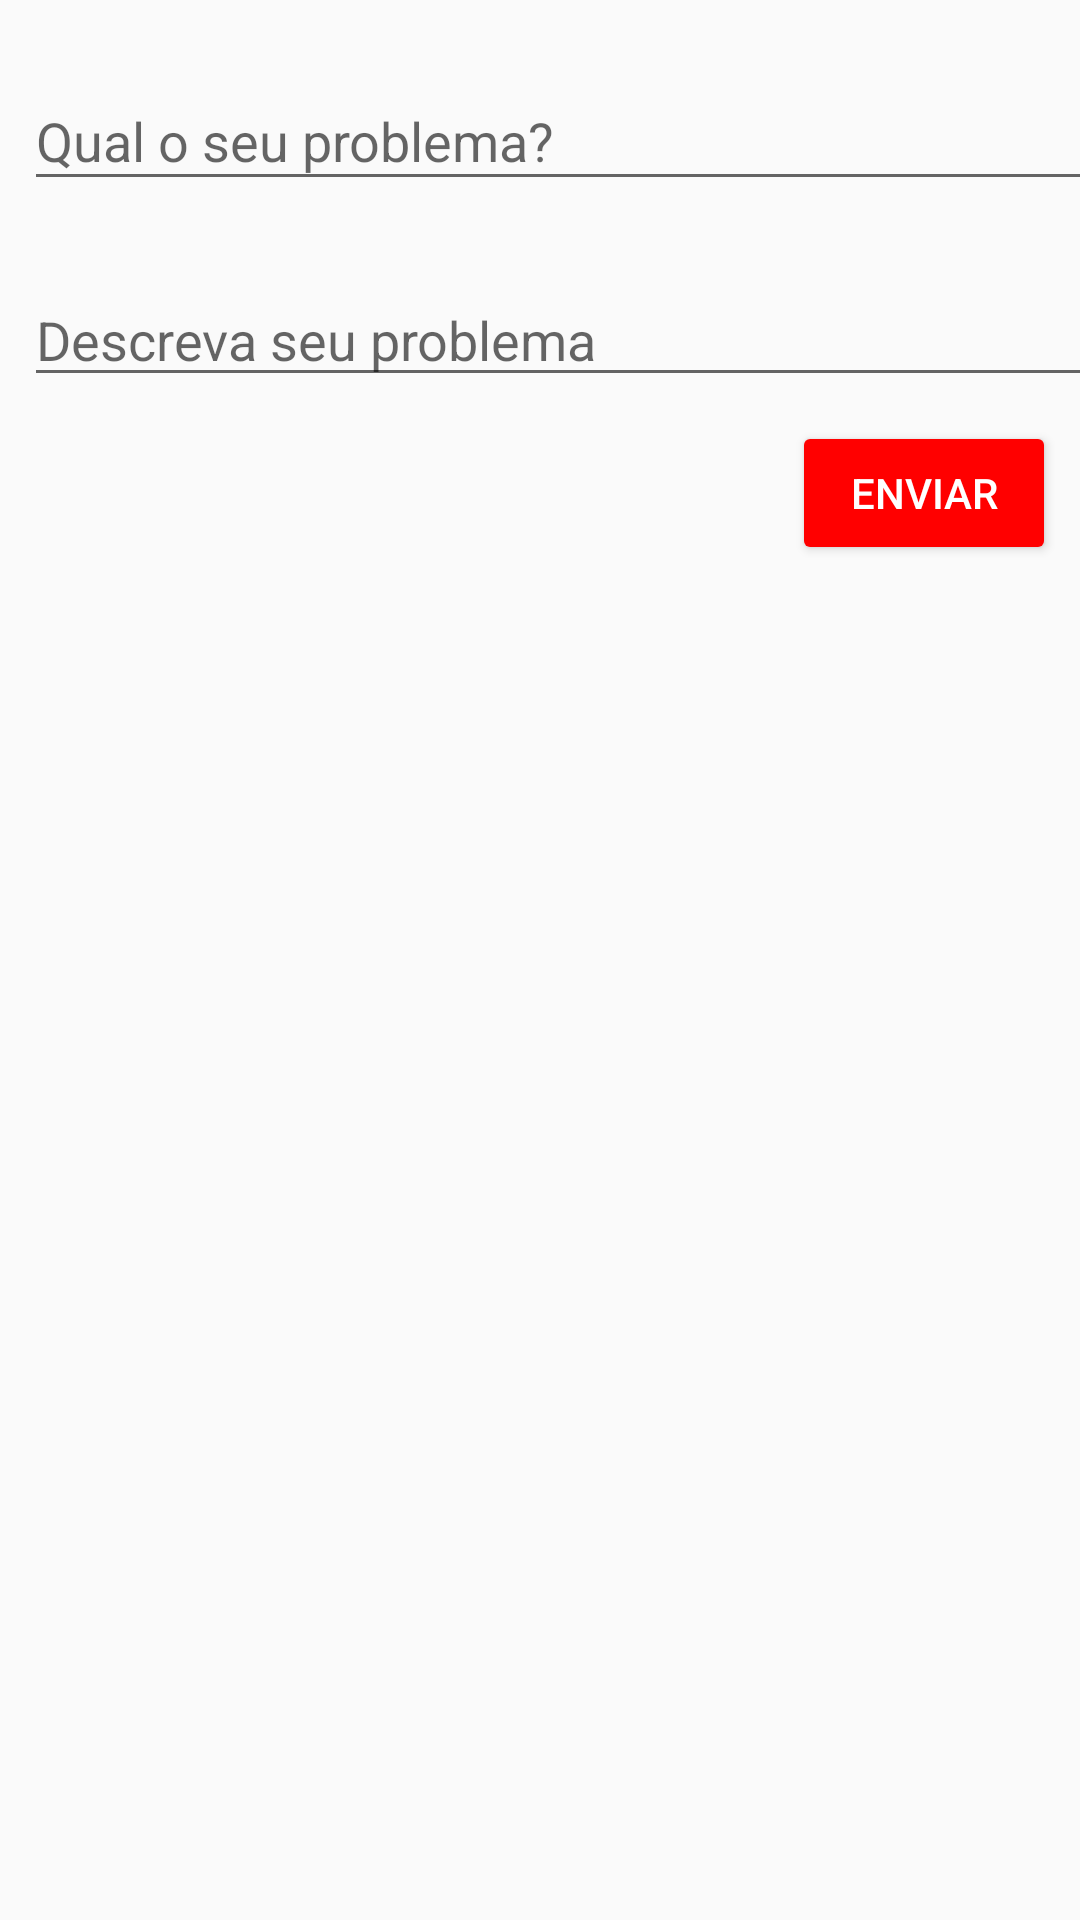

Reconstruct the res/layout file that produces this screen, plus the resources it refers to.
<!-- AndroidManifest.xml: application theme AppTheme -->
<!-- res/layout/content_new_post.xml -->
<?xml version="1.0" encoding="utf-8"?>

<android.support.constraint.ConstraintLayout xmlns:android="http://schemas.android.com/apk/res/android"
    xmlns:app="http://schemas.android.com/apk/res-auto"
    xmlns:tools="http://schemas.android.com/tools"
    android:layout_width="match_parent"
    android:layout_height="match_parent"
    app:layout_behavior="@string/appbar_scrolling_view_behavior"
    tools:context="br.unifor.euresolvo.NewPostActivity"
    tools:showIn="@layout/activity_new_post">

    <EditText
        android:id="@+id/postTitleTxt"
        style="@android:style/Widget.Material.Light.EditText"
        android:layout_width="368dp"
        android:layout_height="43dp"
        android:layout_marginLeft="8dp"
        android:layout_marginStart="8dp"
        android:layout_marginTop="24dp"
        android:ems="10"
        android:hint="Qual o seu problema?"
        android:inputType="textShortMessage"
        app:layout_constraintLeft_toLeftOf="parent"
        app:layout_constraintTop_toTopOf="parent" />

    <EditText
        android:id="@+id/postContentTxt"
        style="@android:style/Widget.Material.Light.EditText"
        android:layout_width="368dp"
        android:layout_height="wrap_content"
        android:layout_marginLeft="8dp"
        android:layout_marginStart="8dp"
        android:layout_marginTop="24dp"
        android:ems="10"
        android:hint="Descreva seu problema"
        android:inputType="textMultiLine"
        app:layout_constraintLeft_toLeftOf="parent"
        app:layout_constraintTop_toBottomOf="@+id/postTitleTxt" />

    <Button
        android:id="@+id/enviarBtn"
        style="@android:style/Widget.Material.Button.Colored"
        android:layout_width="wrap_content"
        android:layout_height="wrap_content"
        android:layout_marginEnd="8dp"
        android:layout_marginRight="8dp"
        android:layout_marginTop="8dp"
        android:elevation="8dp"
        android:onClick="enviarClicked"
        android:text="Enviar"
        app:layout_constraintRight_toRightOf="parent"
        app:layout_constraintTop_toBottomOf="@+id/postContentTxt" />
</android.support.constraint.ConstraintLayout>
<!-- res/layout/activity_new_post.xml (included above) -->
<?xml version="1.0" encoding="utf-8"?>

<android.support.design.widget.CoordinatorLayout xmlns:android="http://schemas.android.com/apk/res/android"
    xmlns:app="http://schemas.android.com/apk/res-auto"
    xmlns:tools="http://schemas.android.com/tools"
    android:layout_width="match_parent"
    android:layout_height="match_parent"
    tools:context="br.unifor.euresolvo.NewPostActivity">

    <android.support.design.widget.AppBarLayout
        android:layout_width="match_parent"
        android:layout_height="wrap_content"
        android:theme="@style/AppTheme.AppBarOverlay"
        android:id="@+id/appBarLayout">

        <android.support.v7.widget.Toolbar
            android:id="@+id/toolbar"
            android:layout_width="match_parent"
            android:layout_height="?attr/actionBarSize"
            android:background="?attr/colorAccent"
            app:popupTheme="@style/AppTheme.PopupOverlay" />

    </android.support.design.widget.AppBarLayout>

    <include layout="@layout/content_new_post" />

    <android.support.design.widget.FloatingActionButton
        android:id="@+id/fab"
        android:layout_width="wrap_content"
        android:layout_height="wrap_content"
        android:layout_gravity="bottom|end"
        android:layout_margin="@dimen/fab_margin"
        app:srcCompat="@android:drawable/ic_dialog_email" />

</android.support.design.widget.CoordinatorLayout>
<!-- resources referenced by this layout -->
<resources>
  <dimen name="fab_margin">16dp</dimen>
  <style name="AppTheme.AppBarOverlay" parent="ThemeOverlay.AppCompat.Dark.ActionBar" />
  <style name="AppTheme.PopupOverlay" parent="ThemeOverlay.AppCompat.Light" />
  <style name="AppTheme" parent="Theme.AppCompat.Light.DarkActionBar">
          
          <item name="colorPrimary">@color/colorPrimary</item>
          <item name="colorPrimaryDark">@color/colorPrimaryDark</item>
          <item name="colorAccent">@color/colorAccent</item>
          <item name="android:statusBarColor">@color/colorAccent</item>
      </style>
  <color name="colorPrimary">#71141c</color>
  <color name="colorPrimaryDark">#800000</color>
  <color name="colorAccent">#FF0000</color>
</resources>
